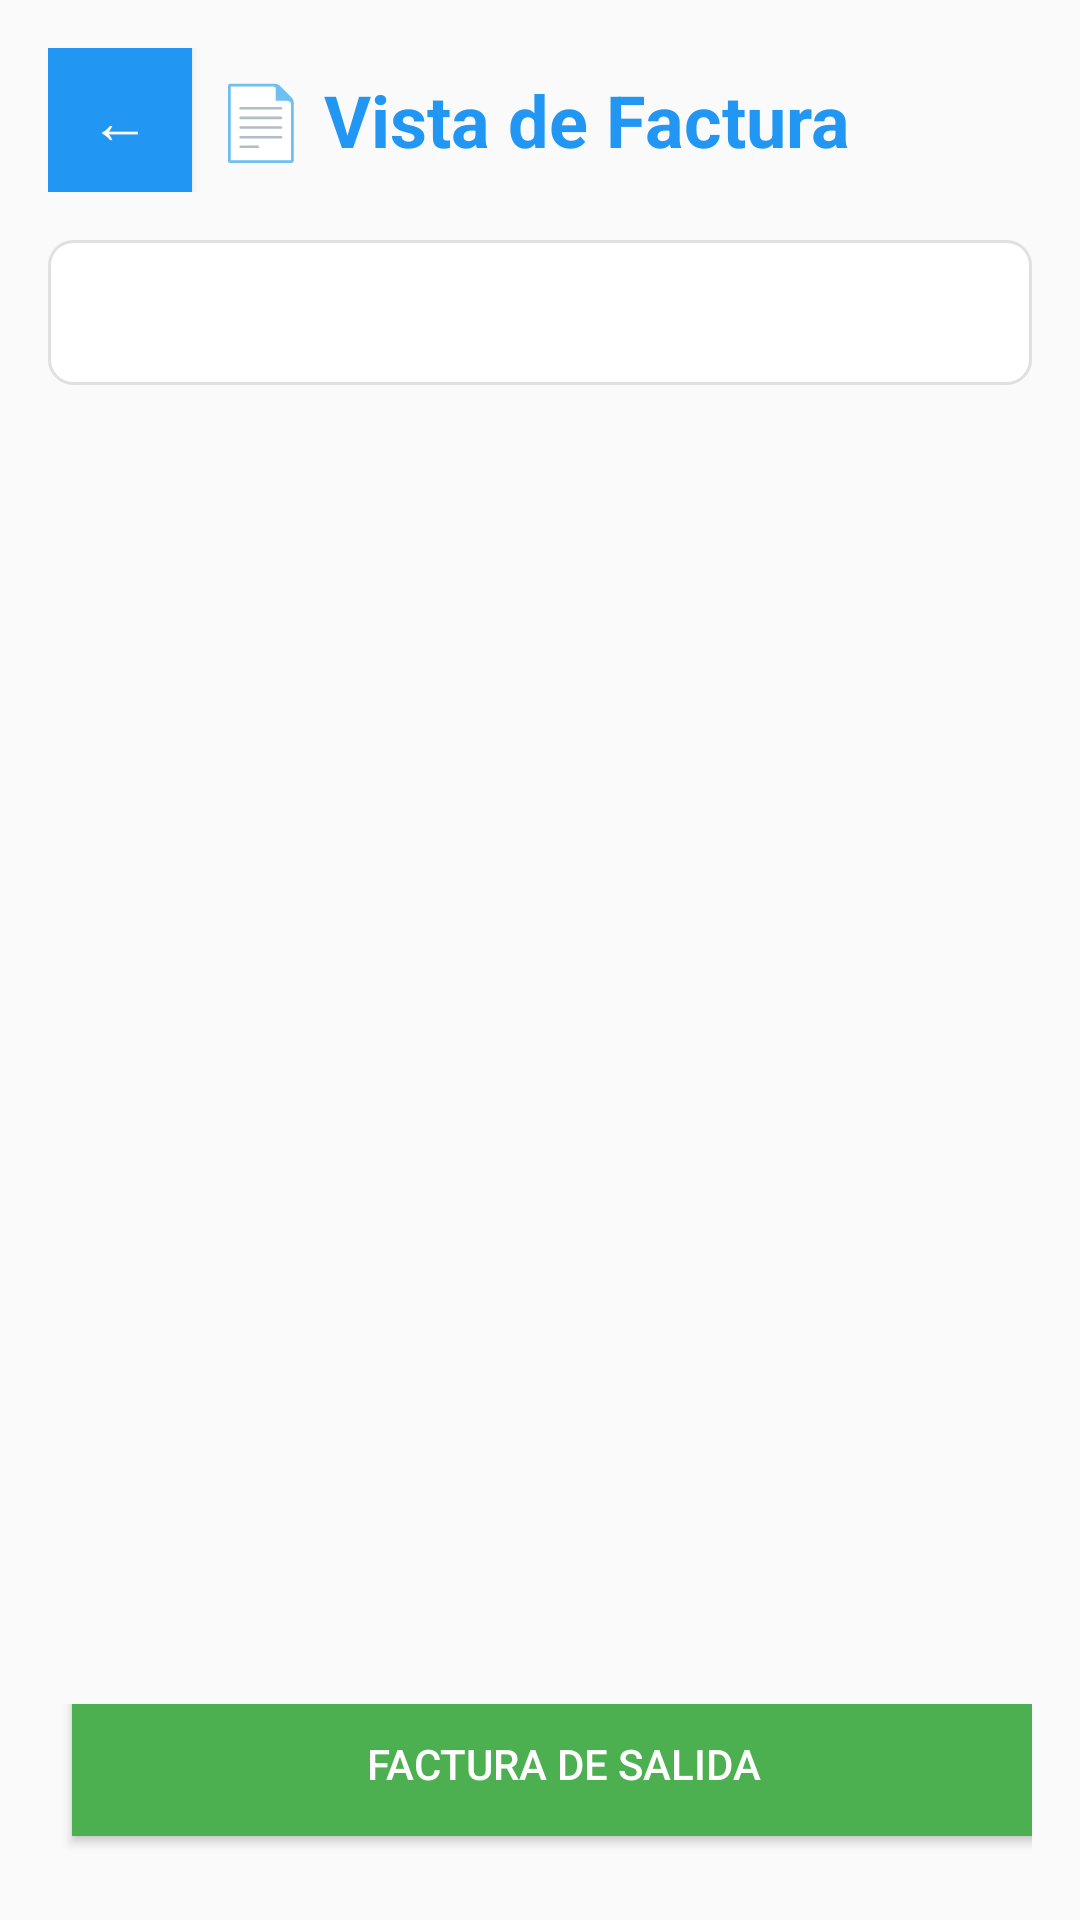

Write the Android layout XML for this screen, with the resource values it uses.
<!-- AndroidManifest.xml: application theme Theme.HospedeFact -->
<!-- res/layout/fragment_vista_factura.xml -->
<?xml version="1.0" encoding="utf-8"?>
<LinearLayout xmlns:android="http://schemas.android.com/apk/res/android"
    android:layout_width="match_parent"
    android:layout_height="match_parent"
    android:orientation="vertical"
    android:padding="16dp"
    android:background="#FAFAFA">

    
    <LinearLayout
        android:layout_width="match_parent"
        android:layout_height="wrap_content"
        android:orientation="horizontal"
        android:gravity="center_vertical"
        android:layout_marginBottom="16dp">

        <Button
            android:id="@+id/btn_atras_vista"
            android:layout_width="48dp"
            android:layout_height="48dp"
            android:text="←"
            android:textSize="20sp"
            android:layout_marginRight="8dp"
            android:background="@color/button_color"
            android:textColor="#FFFFFF" />

        <TextView
            android:layout_width="0dp"
            android:layout_height="wrap_content"
            android:layout_weight="1"
            android:text="📄 Vista de Factura"
            android:textSize="24sp"
            android:textStyle="bold"
            android:textColor="#2196F3" />
    </LinearLayout>

    
    <ProgressBar
        android:id="@+id/progress_bar_vista"
        android:layout_width="wrap_content"
        android:layout_height="wrap_content"
        android:layout_gravity="center_horizontal"
        android:layout_marginBottom="16dp"
        android:visibility="gone" />

    
    <ScrollView
        android:layout_width="match_parent"
        android:layout_height="0dp"
        android:layout_weight="1"
        android:layout_marginBottom="16dp">

        <TextView
            android:id="@+id/text_factura_contenido"
            android:layout_width="match_parent"
            android:layout_height="wrap_content"
            android:text=""
            android:textSize="12sp"
            android:typeface="monospace"
            android:textColor="#212121"
            android:padding="16dp"
            android:background="@drawable/card_bg" />
    </ScrollView>

    
    <LinearLayout
        android:layout_width="match_parent"
        android:layout_height="wrap_content"
        android:orientation="horizontal"
        android:gravity="center_vertical">

        <Button
            android:id="@+id/btn_marcar_pagada"
            android:layout_width="0dp"
            android:layout_height="56dp"
            android:layout_weight="1"
            android:text="✅ Marcar Pagada"
            android:textSize="14sp"
            android:layout_marginRight="8dp"
            android:background="@color/success_green"
            android:textColor="#FFFFFF" />

        <Button
            android:id="@+id/btn_factura_salida"
            android:layout_width="match_parent"
            android:layout_height="48dp"
            android:text="Factura de Salida"
            android:textSize="14sp"
            android:layout_marginBottom="8dp"
            android:background="@color/secondary_green"
            android:textColor="#FFFFFF" />

        <Button
            android:id="@+id/btn_compartir"
            android:layout_width="0dp"
            android:layout_height="56dp"
            android:layout_weight="1"
            android:text="📤 Compartir"
            android:textSize="14sp"
            android:layout_marginLeft="8dp"
            android:background="@color/button_color"
            android:textColor="#FFFFFF" />
    </LinearLayout>

</LinearLayout>
<!-- resources referenced by this layout -->
<resources>
  <color name="button_color">#2196F3</color>
  <color name="secondary_green">#4CAF50</color>
  <color name="success_green">#4CAF50</color>
  <!-- drawable card_bg (drawable) -->
  <?xml version="1.0" encoding="utf-8"?>
  <shape xmlns:android="http://schemas.android.com/apk/res/android"
      android:shape="rectangle">
  
      <solid android:color="#FFFFFF" />
  
      <stroke
          android:width="1dp"
          android:color="#E0E0E0" />
  
      <corners android:radius="8dp" />
  
      <padding
          android:left="4dp"
          android:top="4dp"
          android:right="4dp"
          android:bottom="4dp" />
  </shape>
  <style name="Theme.HospedeFact" parent="Theme.AppCompat.DayNight.NoActionBar" />
</resources>
